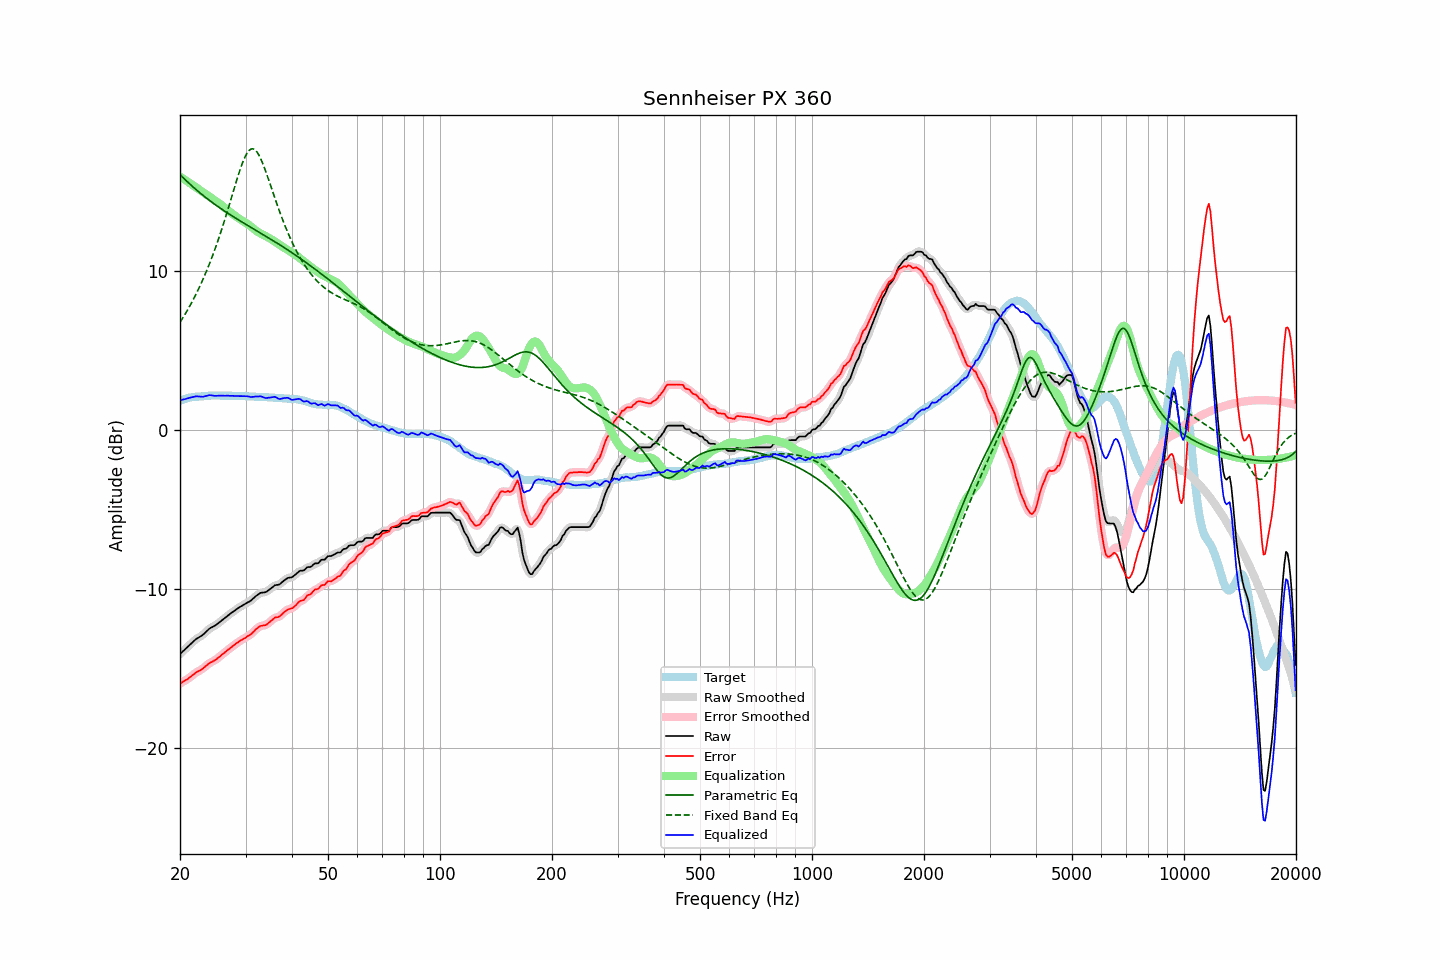

The data file committed next to this chart (first rows):
frequency, raw, error, smoothed, error_smoothed, equalization, parametric_eq, fixed_band_eq, equalized_raw, equalized_smoothed, target
20.00, -14.08, -15.93, -14.08, -15.93, 15.95, 16.06, 6.78, 1.87, 1.87, 1.85
20.20, -13.99, -15.88, -13.99, -15.87, 15.88, 15.96, 6.93, 1.89, 1.89, 1.89
20.40, -13.89, -15.81, -13.89, -15.82, 15.81, 15.87, 7.10, 1.93, 1.92, 1.92
20.61, -13.80, -15.75, -13.80, -15.76, 15.75, 15.77, 7.26, 1.95, 1.95, 1.95
20.81, -13.70, -15.69, -13.70, -15.69, 15.68, 15.67, 7.43, 1.98, 1.98, 1.99
21.02, -13.61, -15.64, -13.61, -15.63, 15.61, 15.58, 7.61, 2.00, 2.00, 2.03
21.23, -13.51, -15.55, -13.51, -15.56, 15.54, 15.48, 7.79, 2.03, 2.03, 2.04
21.44, -13.42, -15.48, -13.42, -15.48, 15.47, 15.39, 7.97, 2.06, 2.06, 2.06
21.66, -13.32, -15.40, -13.32, -15.40, 15.40, 15.30, 8.16, 2.08, 2.09, 2.08
21.87, -13.23, -15.32, -13.23, -15.32, 15.33, 15.21, 8.36, 2.11, 2.11, 2.09
22.09, -13.14, -15.24, -13.15, -15.25, 15.27, 15.12, 8.56, 2.13, 2.12, 2.10
22.31, -13.08, -15.18, -13.08, -15.18, 15.20, 15.04, 8.76, 2.12, 2.12, 2.10
22.54, -13.02, -15.13, -13.02, -15.13, 15.13, 14.95, 8.97, 2.11, 2.11, 2.11
22.76, -12.96, -15.08, -12.96, -15.08, 15.06, 14.87, 9.19, 2.10, 2.10, 2.12
22.99, -12.89, -15.01, -12.88, -15.01, 14.98, 14.79, 9.42, 2.10, 2.10, 2.12
23.22, -12.80, -14.93, -12.80, -14.93, 14.91, 14.71, 9.65, 2.11, 2.12, 2.13
23.45, -12.70, -14.84, -12.70, -14.84, 14.84, 14.63, 9.88, 2.14, 2.14, 2.14
23.69, -12.61, -14.76, -12.60, -14.76, 14.77, 14.55, 10.13, 2.16, 2.17, 2.15
23.92, -12.51, -14.67, -12.52, -14.68, 14.70, 14.47, 10.38, 2.20, 2.19, 2.16
24.16, -12.44, -14.61, -12.45, -14.62, 14.63, 14.39, 10.63, 2.20, 2.19, 2.17
24.40, -12.39, -14.57, -12.39, -14.56, 14.57, 14.32, 10.90, 2.18, 2.18, 2.18
24.65, -12.34, -14.51, -12.34, -14.51, 14.50, 14.25, 11.17, 2.16, 2.16, 2.17
24.89, -12.28, -14.45, -12.28, -14.45, 14.43, 14.17, 11.45, 2.15, 2.16, 2.17
25.14, -12.21, -14.38, -12.21, -14.38, 14.36, 14.10, 11.74, 2.16, 2.16, 2.17
25.39, -12.13, -14.30, -12.13, -14.30, 14.29, 14.03, 12.03, 2.16, 2.16, 2.17
25.65, -12.05, -14.22, -12.05, -14.22, 14.22, 13.96, 12.33, 2.17, 2.17, 2.17
25.91, -11.97, -14.12, -11.97, -14.13, 14.14, 13.89, 12.64, 2.17, 2.17, 2.15
26.16, -11.89, -14.05, -11.89, -14.05, 14.05, 13.82, 12.96, 2.17, 2.16, 2.16
26.43, -11.81, -13.97, -11.81, -13.96, 13.97, 13.76, 13.28, 2.16, 2.16, 2.16
26.69, -11.72, -13.88, -11.72, -13.89, 13.89, 13.69, 13.61, 2.17, 2.16, 2.16
26.96, -11.64, -13.80, -11.64, -13.81, 13.81, 13.62, 13.94, 2.17, 2.16, 2.16
27.23, -11.57, -13.73, -11.56, -13.73, 13.73, 13.56, 14.28, 2.16, 2.16, 2.16
27.50, -11.49, -13.65, -11.49, -13.65, 13.65, 13.50, 14.62, 2.16, 2.15, 2.16
27.77, -11.42, -13.57, -11.42, -13.57, 13.57, 13.43, 14.96, 2.15, 2.15, 2.15
28.05, -11.35, -13.50, -11.35, -13.49, 13.49, 13.37, 15.30, 2.15, 2.15, 2.15
28.33, -11.28, -13.41, -11.28, -13.42, 13.42, 13.31, 15.63, 2.14, 2.14, 2.13
28.62, -11.21, -13.35, -11.21, -13.35, 13.35, 13.24, 15.96, 2.14, 2.14, 2.14
28.90, -11.14, -13.28, -11.14, -13.28, 13.29, 13.18, 16.27, 2.15, 2.14, 2.14
29.19, -11.08, -13.21, -11.08, -13.22, 13.22, 13.12, 16.57, 2.14, 2.14, 2.13
29.48, -11.02, -13.16, -11.02, -13.16, 13.16, 13.06, 16.84, 2.14, 2.14, 2.14
29.78, -10.96, -13.10, -10.96, -13.10, 13.10, 13.00, 17.08, 2.14, 2.14, 2.14
30.08, -10.90, -13.04, -10.90, -13.04, 13.04, 12.94, 17.29, 2.14, 2.14, 2.14
30.38, -10.84, -12.96, -10.85, -12.97, 12.97, 12.88, 17.46, 2.13, 2.12, 2.12
30.68, -10.79, -12.91, -10.79, -12.91, 12.89, 12.82, 17.59, 2.10, 2.11, 2.12
30.99, -10.73, -12.84, -10.72, -12.84, 12.81, 12.76, 17.66, 2.08, 2.09, 2.11
31.30, -10.64, -12.75, -10.64, -12.75, 12.73, 12.70, 17.69, 2.09, 2.09, 2.11
31.61, -10.55, -12.66, -10.55, -12.65, 12.64, 12.64, 17.67, 2.09, 2.09, 2.11
31.93, -10.45, -12.54, -10.46, -12.55, 12.56, 12.58, 17.59, 2.11, 2.10, 2.09
32.24, -10.38, -12.46, -10.37, -12.46, 12.49, 12.52, 17.47, 2.11, 2.12, 2.08
32.57, -10.31, -12.39, -10.30, -12.38, 12.43, 12.46, 17.31, 2.12, 2.12, 2.08
32.89, -10.24, -12.32, -10.25, -12.33, 12.37, 12.40, 17.11, 2.13, 2.12, 2.08
33.22, -10.22, -12.30, -10.22, -12.30, 12.32, 12.34, 16.89, 2.10, 2.09, 2.08
33.55, -10.21, -12.28, -10.21, -12.28, 12.27, 12.28, 16.63, 2.06, 2.06, 2.07
33.89, -10.20, -12.27, -10.19, -12.26, 12.22, 12.22, 16.36, 2.02, 2.03, 2.07
34.23, -10.15, -12.22, -10.14, -12.21, 12.16, 12.16, 16.08, 2.02, 2.02, 2.07
34.57, -10.07, -12.13, -10.08, -12.14, 12.11, 12.10, 15.79, 2.04, 2.03, 2.06
34.92, -10.00, -12.05, -10.00, -12.06, 12.05, 12.04, 15.49, 2.05, 2.05, 2.05
35.27, -9.92, -11.97, -9.91, -11.96, 11.99, 11.97, 15.19, 2.07, 2.07, 2.05
35.62, -9.84, -11.88, -9.84, -11.88, 11.92, 11.91, 14.89, 2.08, 2.09, 2.04
35.97, -9.76, -11.79, -9.78, -11.82, 11.86, 11.85, 14.59, 2.10, 2.08, 2.03
... 635 more rows
